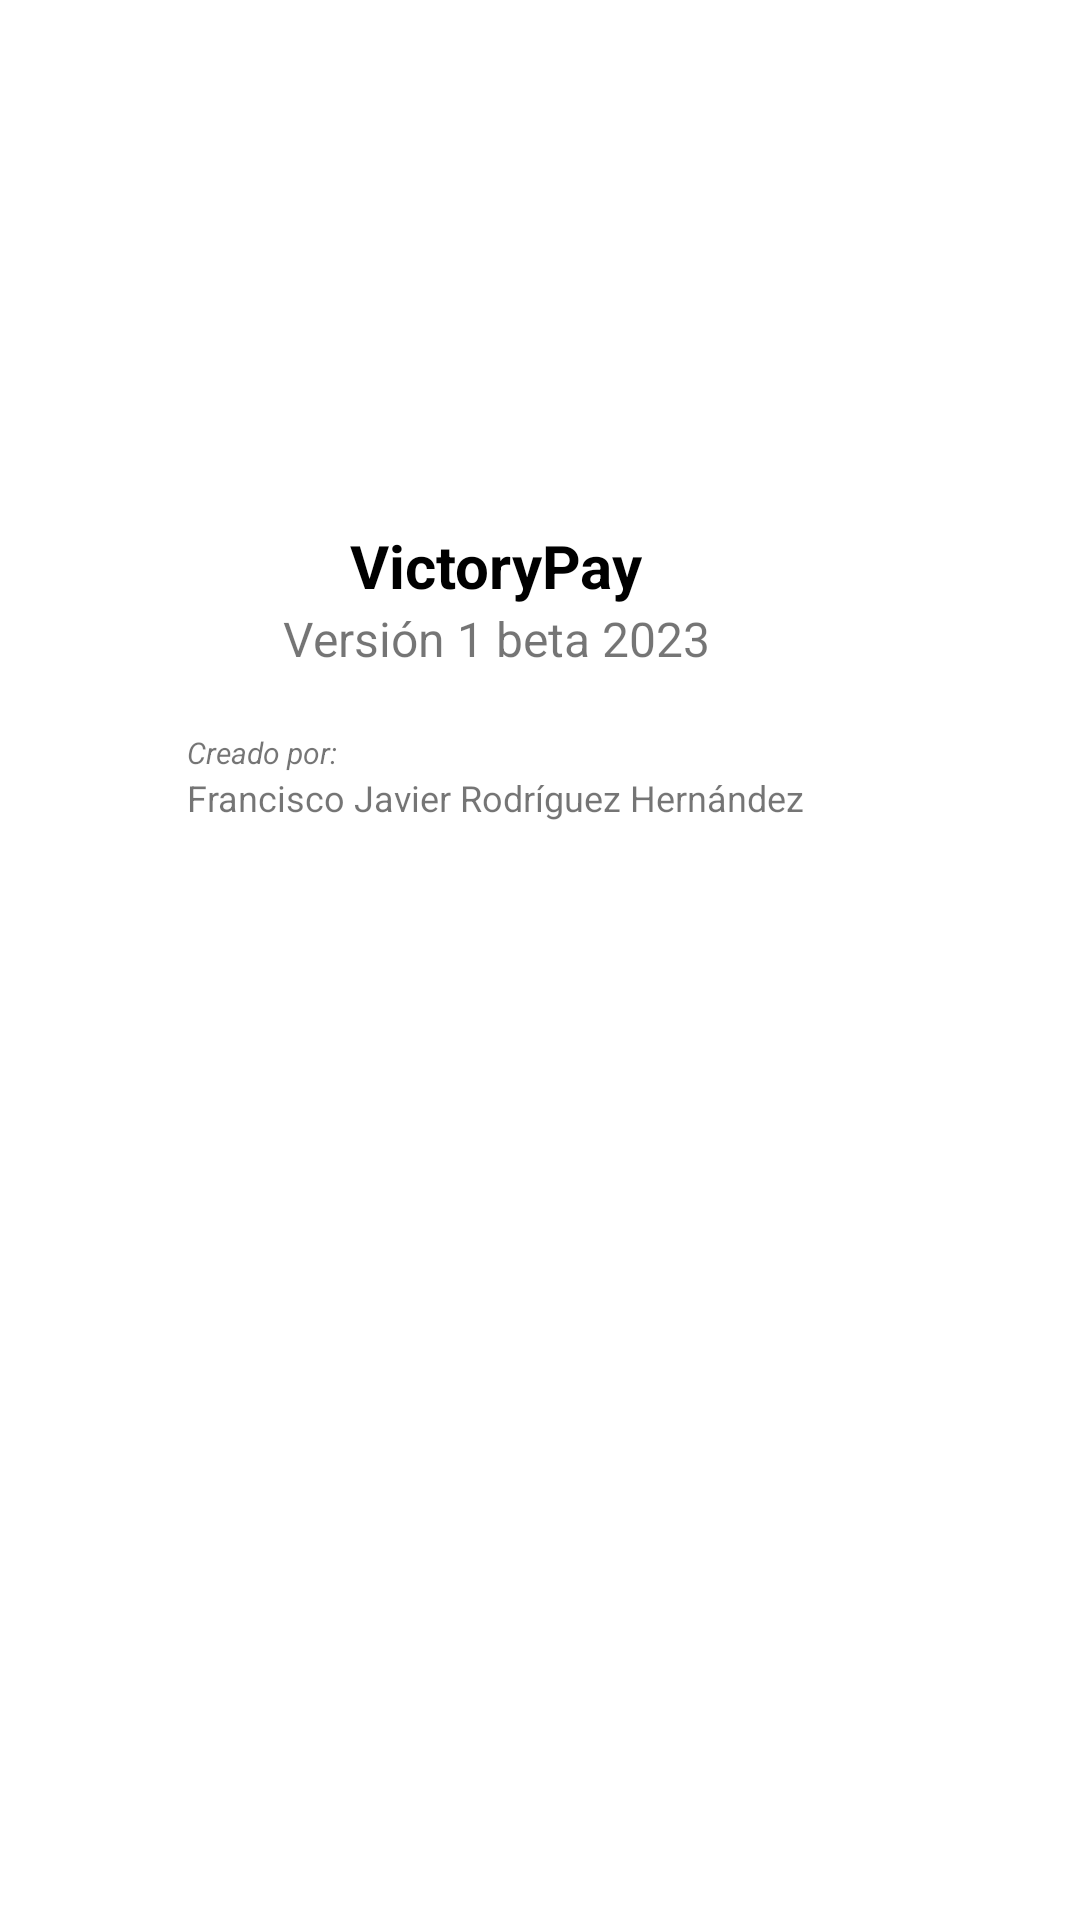

The Android layout XML behind this screen, and the referenced resources:
<!-- AndroidManifest.xml: application theme Theme.VictoryPay -->
<!-- res/layout/fragment_about_.xml -->
<?xml version="1.0" encoding="utf-8"?>
<FrameLayout xmlns:android="http://schemas.android.com/apk/res/android"
    xmlns:app="http://schemas.android.com/apk/res-auto"
    xmlns:tools="http://schemas.android.com/tools"
    android:layout_width="match_parent"
    android:layout_height="match_parent"
    tools:context=".About_Fragment">

    <androidx.constraintlayout.widget.ConstraintLayout
        android:layout_width="330dp"
        android:layout_height="284dp">

        <ImageView
            android:id="@+id/imageView4"
            android:layout_width="319dp"
            android:layout_height="175dp"
            android:src="@drawable/logo_laetitia"
            app:layout_constraintEnd_toEndOf="parent"
            app:layout_constraintStart_toStartOf="parent"
            app:layout_constraintTop_toTopOf="parent" />

        <TextView
            android:id="@+id/textView56"
            android:layout_width="wrap_content"
            android:layout_height="wrap_content"
            android:layout_marginBottom="10dp"
            android:text="Francisco Javier Rodríguez Hernández"
            android:textSize="12sp"
            app:layout_constraintBottom_toBottomOf="parent"
            app:layout_constraintEnd_toEndOf="@+id/imageView4"
            app:layout_constraintStart_toStartOf="@+id/imageView4" />

        <TextView
            android:id="@+id/textView59"
            android:layout_width="wrap_content"
            android:layout_height="wrap_content"
            android:text="Versión 1 beta 2023"
            android:textSize="16sp"
            app:layout_constraintEnd_toEndOf="@+id/textView63"
            app:layout_constraintStart_toStartOf="@+id/textView63"
            app:layout_constraintTop_toBottomOf="@+id/textView63" />

        <TextView
            android:id="@+id/textView63"
            android:layout_width="wrap_content"
            android:layout_height="wrap_content"
            android:text="VictoryPay"
            android:textColor="@color/black"
            android:textSize="20sp"
            android:textStyle="bold"
            app:layout_constraintEnd_toEndOf="@+id/imageView4"
            app:layout_constraintStart_toStartOf="@+id/imageView4"
            app:layout_constraintTop_toBottomOf="@+id/imageView4" />

        <TextView
            android:id="@+id/textView62"
            android:layout_width="wrap_content"
            android:layout_height="wrap_content"
            android:text="Creado por:"
            android:textSize="10sp"
            android:textStyle="italic"
            app:layout_constraintBottom_toTopOf="@+id/textView56"
            app:layout_constraintStart_toStartOf="@+id/textView56" />
    </androidx.constraintlayout.widget.ConstraintLayout>
</FrameLayout>
<!-- resources referenced by this layout -->
<resources>
  <color name="black">#FF000000</color>
  <style name="Theme.VictoryPay" parent="Theme.MaterialComponents.DayNight.DarkActionBar">
          
          <item name="colorPrimary">@color/purple_500</item>
          <item name="colorPrimaryVariant">@color/purple_700</item>
          <item name="colorOnPrimary">@color/white</item>
          
          <item name="colorSecondary">@color/teal_200</item>
          <item name="colorSecondaryVariant">@color/teal_700</item>
          <item name="colorOnSecondary">@color/black</item>
          
          <item name="android:statusBarColor">?attr/colorPrimaryVariant</item>
          
      </style>
  <color name="purple_500">#FF6200EE</color>
  <color name="purple_700">#FF3700B3</color>
  <color name="white">#FFFFFFFF</color>
  <color name="teal_200">#FF03DAC5</color>
  <color name="teal_700">#FF018786</color>
</resources>
